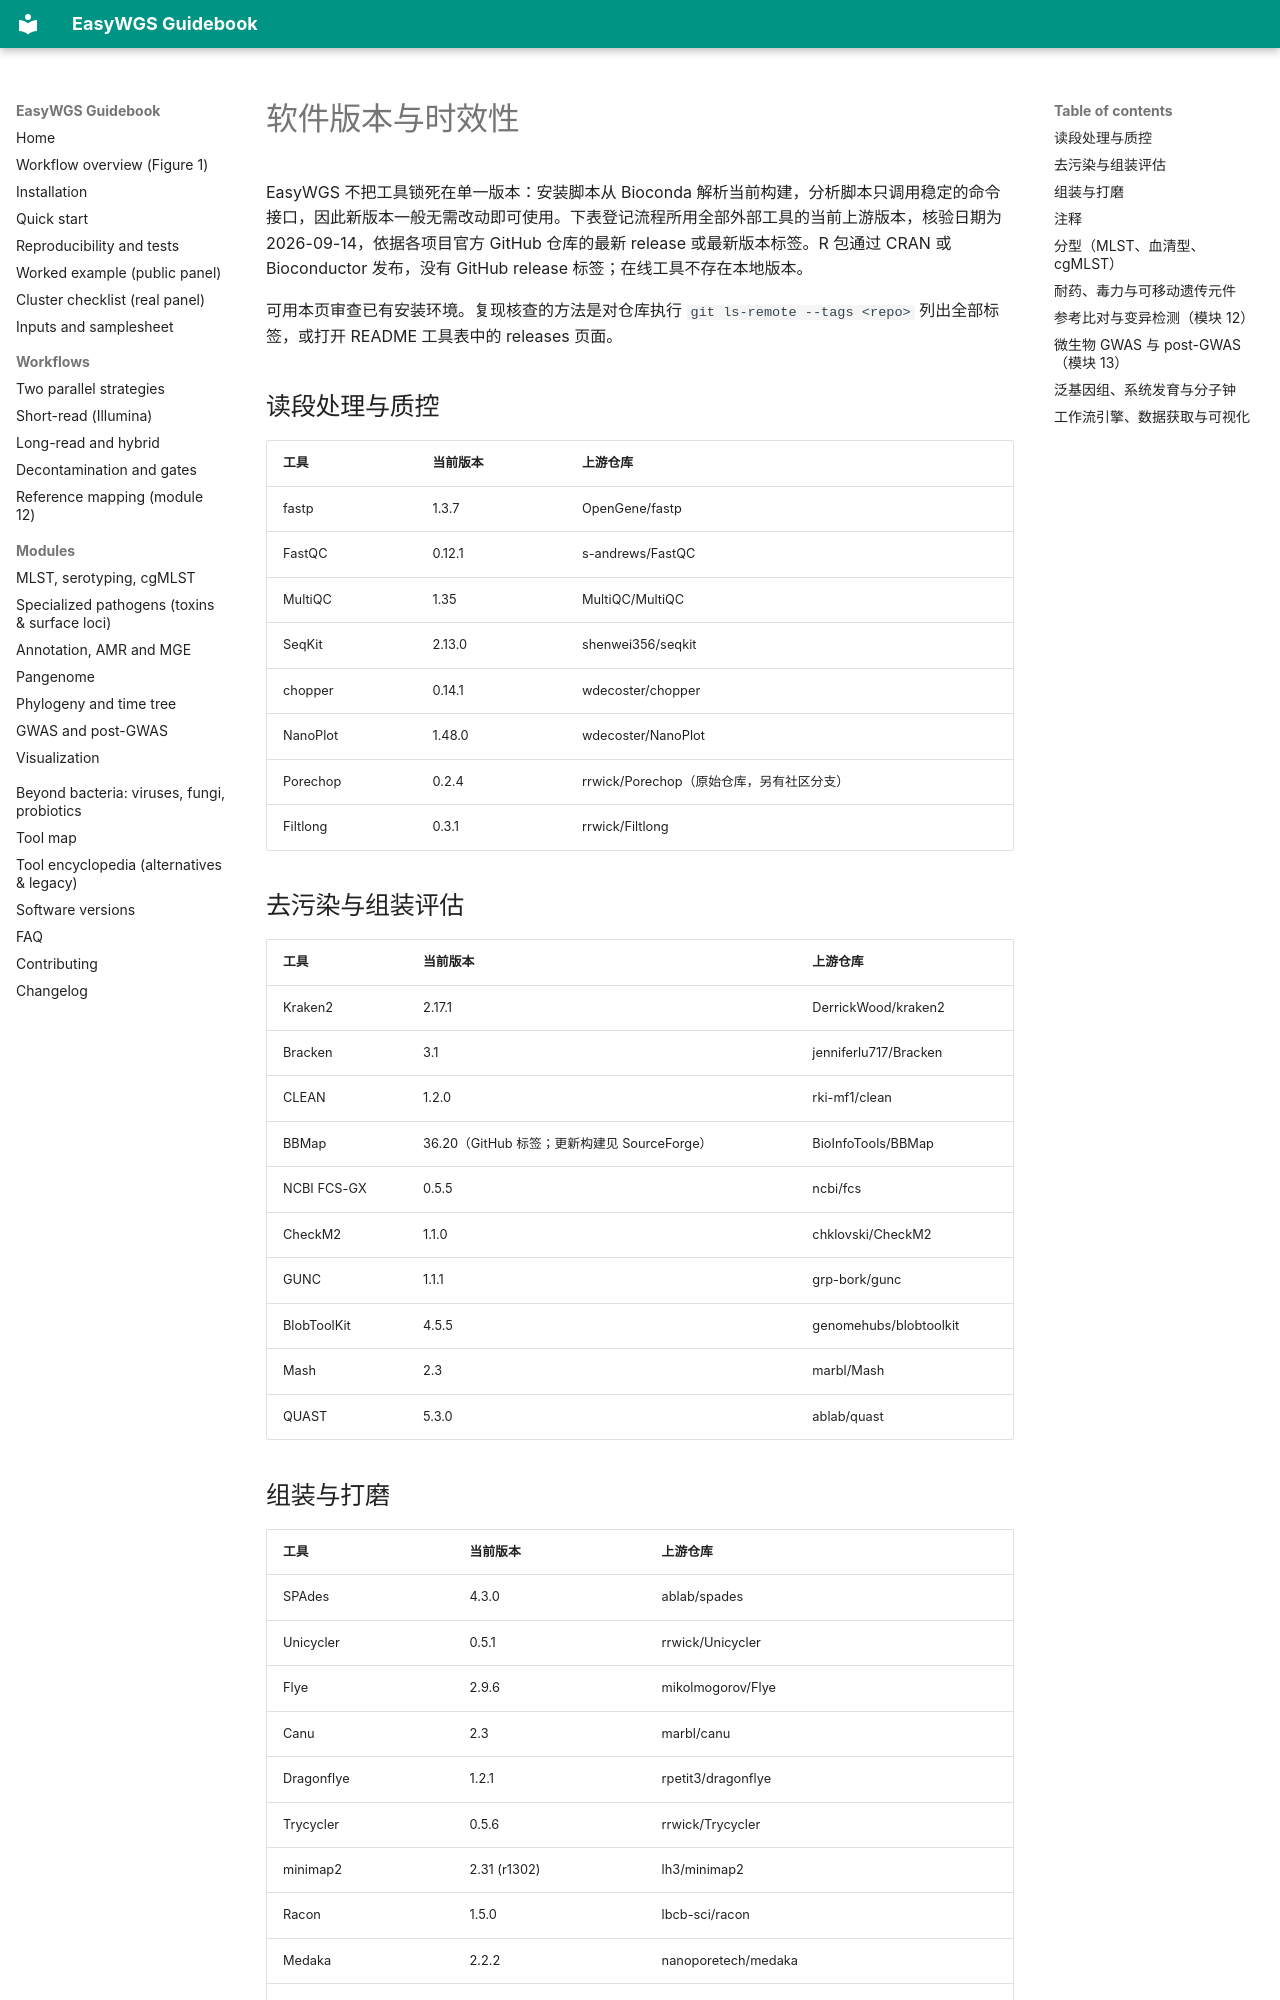

repository: LLQ95/EasyWGS · page: versions.zh/index.html · generator: mkdocs

# 软件版本与时效性

EasyWGS 不把工具锁死在单一版本：安装脚本从 Bioconda 解析当前构建，分析脚本只调用稳定的命令接口，因此新版本一般无需改动即可使用。下表登记流程所用全部外部工具的当前上游版本，核验日期为 2026-09-14，依据各项目官方 GitHub 仓库的最新 release 或最新版本标签。R 包通过 CRAN 或 Bioconductor 发布，没有 GitHub release 标签；在线工具不存在本地版本。

可用本页审查已有安装环境。复现核查的方法是对仓库执行 `git ls-remote --tags <repo>` 列出全部标签，或打开 README 工具表中的 releases 页面。

## 读段处理与质控

| 工具 | 当前版本 | 上游仓库 |
|---|---|---|
| fastp | 1.3.7 | OpenGene/fastp |
| FastQC | 0.12.1 | s-andrews/FastQC |
| MultiQC | 1.35 | MultiQC/MultiQC |
| SeqKit | 2.13.0 | shenwei356/seqkit |
| chopper | 0.14.1 | wdecoster/chopper |
| NanoPlot | 1.48.0 | wdecoster/NanoPlot |
| Porechop | 0.2.4 | rrwick/Porechop（原始仓库，另有社区分支） |
| Filtlong | 0.3.1 | rrwick/Filtlong |

## 去污染与组装评估

| 工具 | 当前版本 | 上游仓库 |
|---|---|---|
| Kraken2 | 2.17.1 | DerrickWood/kraken2 |
| Bracken | 3.1 | jenniferlu717/Bracken |
| CLEAN | 1.2.0 | rki-mf1/clean |
| BBMap | 36.20（GitHub 标签；更新构建见 SourceForge） | BioInfoTools/BBMap |
| NCBI FCS-GX | 0.5.5 | ncbi/fcs |
| CheckM2 | 1.1.0 | chklovski/CheckM2 |
| GUNC | 1.1.1 | grp-bork/gunc |
| BlobToolKit | 4.5.5 | genomehubs/blobtoolkit |
| Mash | 2.3 | marbl/Mash |
| QUAST | 5.3.0 | ablab/quast |
